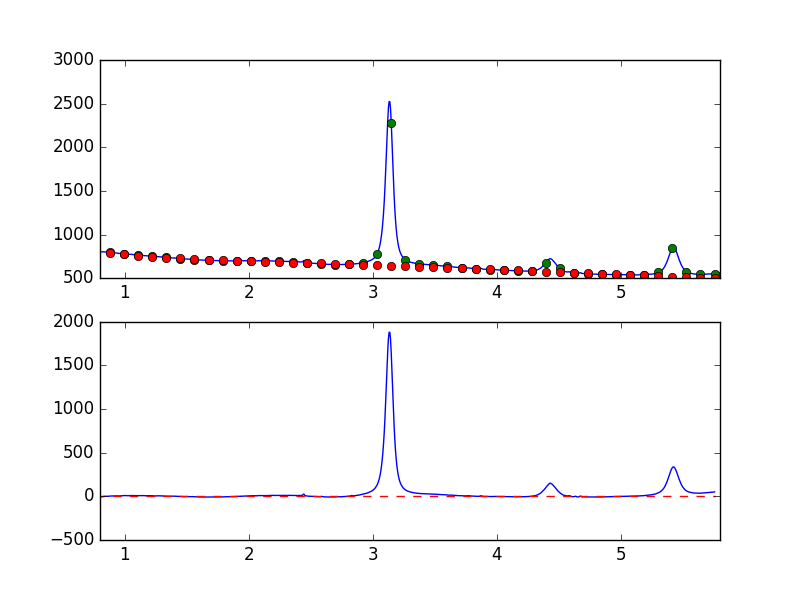

The table this chart was drawn from, first rows:
7.681951752392544019e-01, -7.608095075589972112e+00
7.738631750302433776e-01, -6.629221766422233486e+00
7.795311748212323533e-01, -4.054299046820233343e+00
7.851991746122213289e-01, -3.793954310482035908e+00
7.908671744032103046e-01, -2.684229990168319091e+00
7.965351741941992803e-01, -2.345653381921579239e+00
8.022031739851883669e-01, -4.704965160689539516e+00
8.078711737761772316e-01, -4.926515864702082581e+00
8.135391735671662072e-01, -3.805149196251591093e+00
8.192071733581552939e-01, -2.179226924035788215e+00
8.248751731491442696e-01, -2.571131812847170295e+00
8.305431729401332452e-01, -1.233288131383801556e+00
8.362111727311222209e-01, 2.774975274371627165e-01
8.418791725221110855e-01, 9.612999647970354999e-02
8.475471723131001722e-01, 1.411896432826893033e+00
8.532151721040891479e-01, 1.381552255280780628e+00
8.588831718950781235e-01, 9.096556170173926148e-01
8.645511716860672102e-01, 3.984453352762784561e-01
8.702191714770560749e-01, 8.868789772966465534e-01
8.758871712680450505e-01, 3.343845750942364248e+00
8.815551710590340262e-01, 3.444838867984344688e+00
8.872231708500230019e-01, 4.004811362906821159e+00
8.928911706410120885e-01, 2.612681049331968097e+00
8.985591704320010642e-01, 4.157775270627325881e+00
9.042271702229900399e-01, 4.417665999066684890e+00
9.098951700139790155e-01, 4.187259191298835503e+00
9.155631698049678802e-01, 5.015916370378931788e+00
9.212311695959569668e-01, 5.524105016392695688e+00
9.268991693869459425e-01, 7.255327277395963392e+00
9.325671691779349182e-01, 6.730197117849684219e+00
9.382351689689240049e-01, 6.064726451433557486e+00
9.439031687599129805e-01, 4.129199652765350947e+00
9.495711685509018452e-01, 5.011918674587604983e+00
9.552391683418909318e-01, 5.829688887611951031e+00
9.609071681328797965e-01, 5.958654041455247352e+00
9.665751679238688832e-01, 5.914362182610375385e+00
9.722431677148579698e-01, 6.233967802882261822e+00
9.779111675058468345e-01, 6.663243558138674416e+00
9.835791672968358101e-01, 7.572840033934085113e+00
9.892471670878246748e-01, 8.696750100980352727e+00
9.949151668788137615e-01, 9.490707352644676575e+00
1.000583166669802848e+00, 8.601829426642439103e+00
1.006251166460791602e+00, 9.592733516986641007e+00
1.011919166251780799e+00, 8.715162561256079243e+00
1.017587166042769553e+00, 7.941806762654550766e+00
1.023255165833758751e+00, 7.418635132980853086e+00
1.028923165624747726e+00, 7.528616195751283158e+00
1.034591165415736702e+00, 8.268549040888728996e+00
1.040259165206725678e+00, 7.955423188003464929e+00
1.045927164997714431e+00, 8.522317023893720034e+00
1.051595164788703629e+00, 9.612452978326246011e+00
1.057263164579692605e+00, 8.772495863880067191e+00
1.062931164370681802e+00, 8.716835102509548960e+00
1.068599164161670556e+00, 8.325875741168374589e+00
1.074267163952659310e+00, 8.391155639311364212e+00
1.079935163743648507e+00, 7.714222422017314784e+00
1.085603163534637483e+00, 8.064885433115591695e+00
1.091271163325626681e+00, 8.376223059404196647e+00
1.096939163116615434e+00, 8.882644254087153968e+00
1.102607162907604632e+00, 9.232925646149851673e+00
1.108275162698593386e+00, 9.867347770827791464e+00
... 839 more rows
